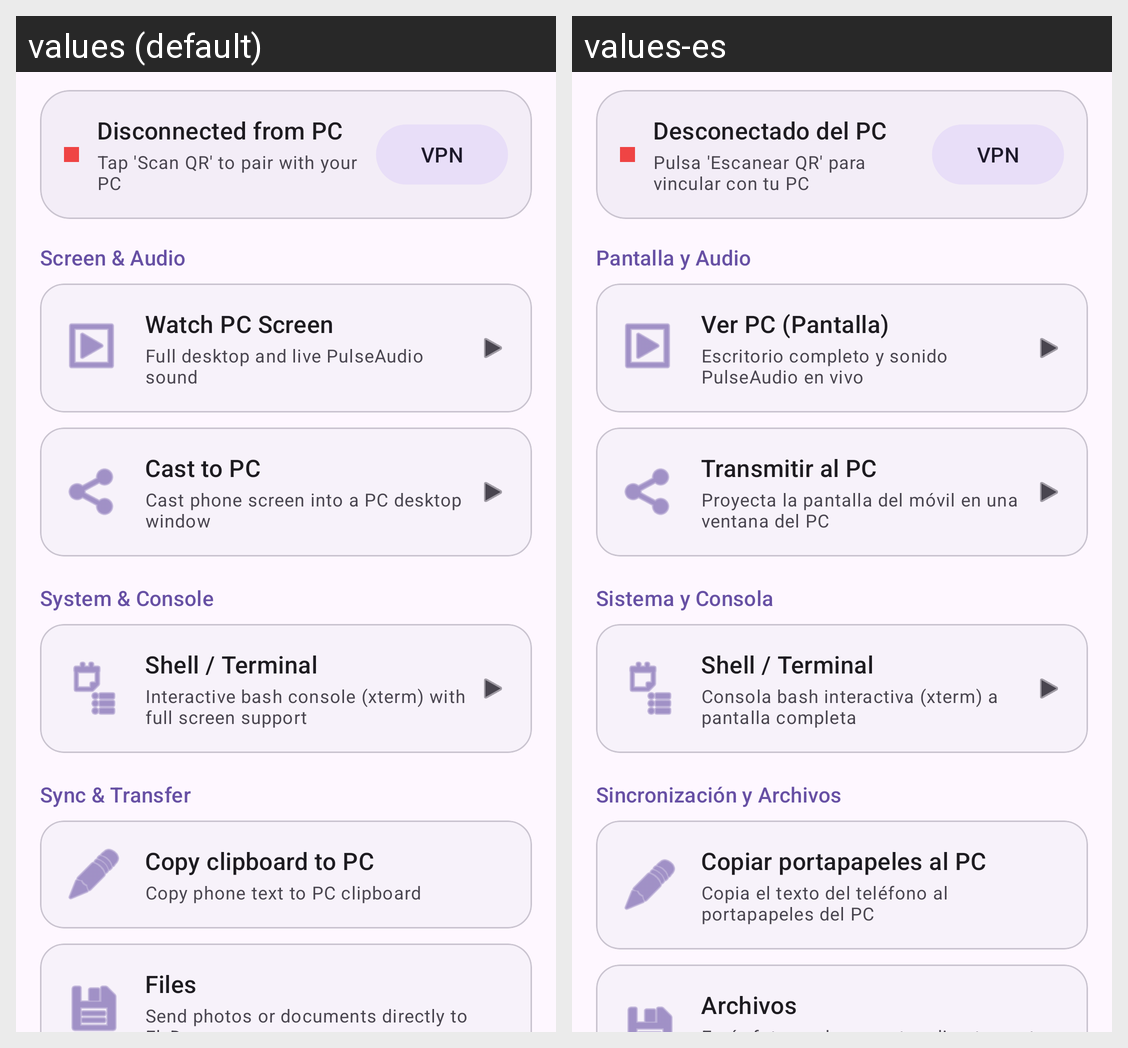

Here is an Android app screen in its default locale and in the app's own translations. Write out the translated-string differences for the strings that appear on this screen.
Android screen res/layout/view_tab_tools.xml rendered under 2 locales, left to right: values (default), values-es. Device: Nexus 5 (rendered at 1080×1920; each locale shown at half size, 540×960, under a caption strip naming it); theme Theme.PulsarPhone.
Strings drawn on this screen, with the default value and each locale's value (text and hints the layout hard-codes, and strings that could not be matched under every locale, appear in the picture but are not listed):

vpn_disconnected
  values: Disconnected from PC
  values-es: Desconectado del PC

scan_qr_to_pair
  values: Tap 'Scan QR' to pair with your PC
  values-es: Pulsa 'Escanear QR' para vincular con tu PC

btn_vpn
  values: VPN
  values-es: VPN

tools_streaming_header
  values: Screen & Audio
  values-es: Pantalla y Audio

btn_watch_pc
  values: Watch PC Screen
  values-es: Ver PC (Pantalla)

tools_watch_pc_desc
  values: Full desktop and live PulseAudio sound
  values-es: Escritorio completo y sonido PulseAudio en vivo

btn_cast_to_pc
  values: Cast to PC
  values-es: Transmitir al PC

tools_cast_phone_desc
  values: Cast phone screen into a PC desktop window
  values-es: Proyecta la pantalla del móvil en una ventana del PC

tools_system_header
  values: System & Console
  values-es: Sistema y Consola

btn_terminal
  values: Shell / Terminal
  values-es: Shell / Terminal

tools_terminal_desc
  values: Interactive bash console (xterm) with full screen support
  values-es: Consola bash interactiva (xterm) a pantalla completa

tools_sync_header
  values: Sync & Transfer
  values-es: Sincronización y Archivos

send_clipboard
  values: Copy clipboard to PC
  values-es: Copiar portapapeles al PC

tools_clipboard_desc
  values: Copy phone text to PC clipboard
  values-es: Copia el texto del teléfono al portapapeles del PC

btn_files
  values: Files
  values-es: Archivos
